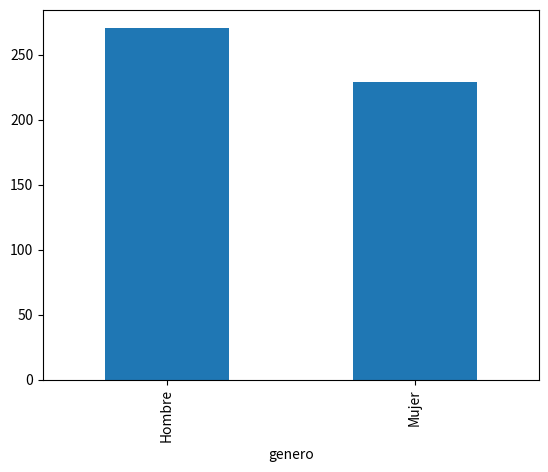
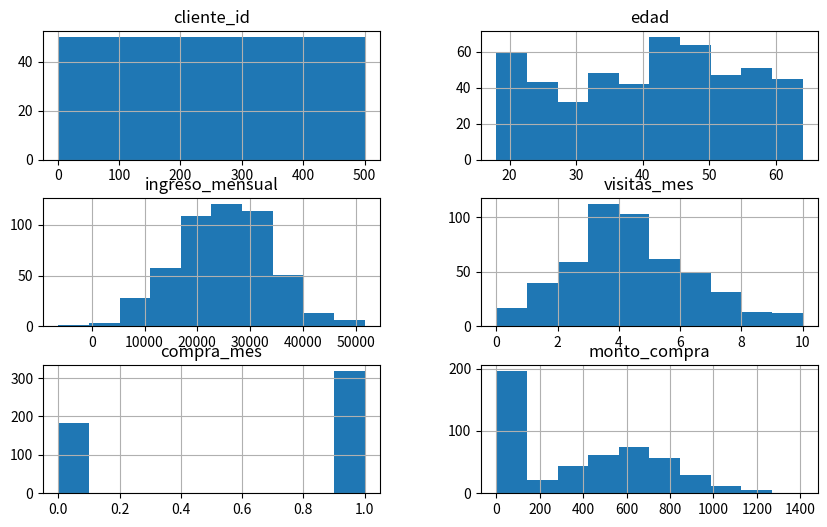
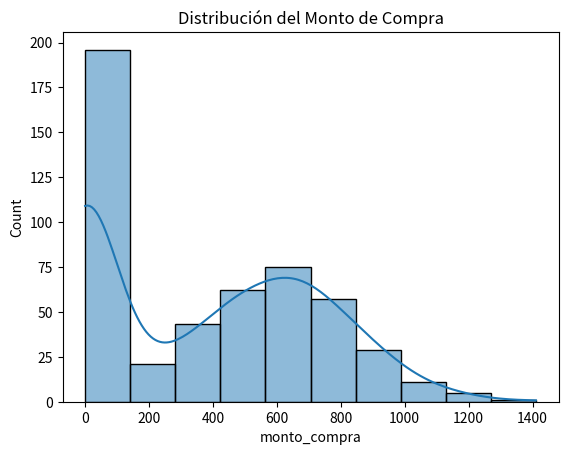
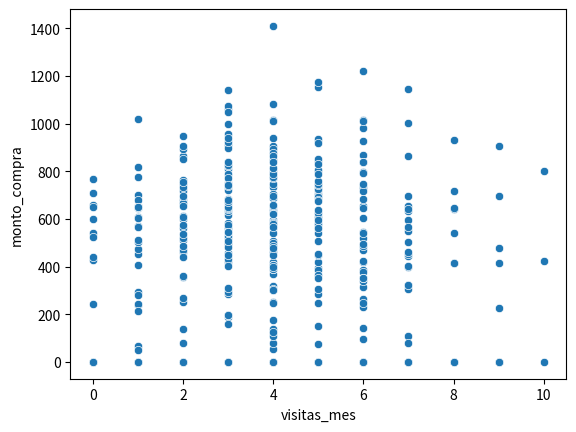
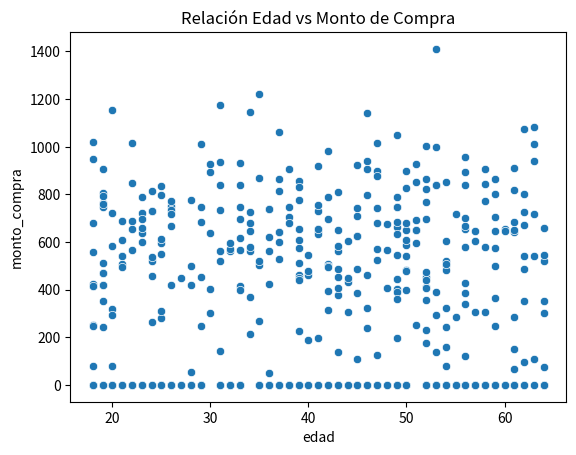
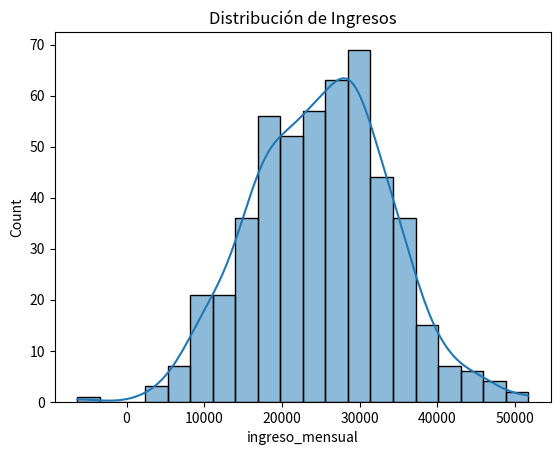
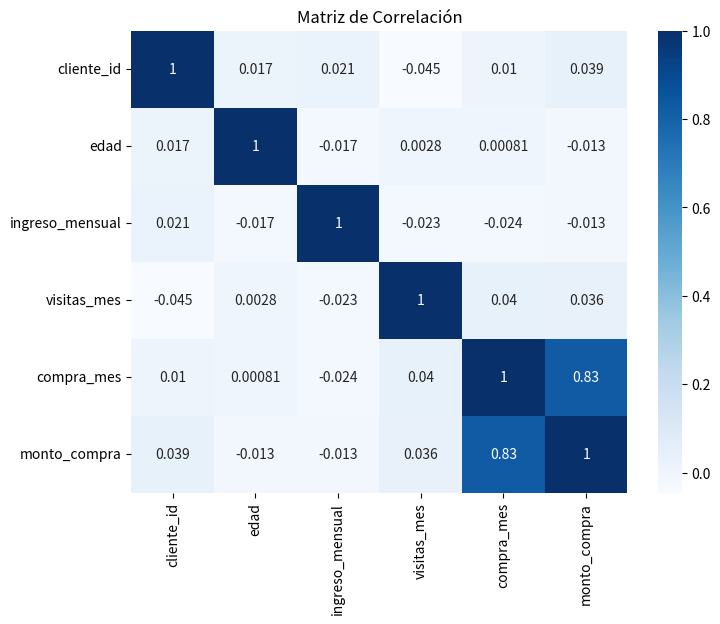

These figures' Python source, in order:
# Importaciones para dataframe
import numpy as np
import pandas as pd

#Importaciones para manejo de df
import matplotlib.pyplot as plt
import seaborn as sns

# Set de semillas para reproducibilidad
np.random.seed(42)

# Número de registros
n = 500

# Generación del dataset
df = pd.DataFrame({
    "cliente_id": range(1, n+1),
    "edad": np.random.randint(18, 65, size=n),
    "genero": np.random.choice(["Hombre", "Mujer"], size=n),
    "ciudad": np.random.choice(
        ["CDMX", "Monterrey", "Guadalajara", "Puebla", "Tijuana"],
        size=n
    ),
    "ingreso_mensual": np.random.normal(25000, 9000, size=n).astype(int),
    "visitas_mes": np.random.poisson(4, size=n),
    "compra_mes": np.random.binomial(1, 0.6, size=n),  # 0 = no compra, 1 = compra
    "monto_compra": np.abs(np.random.normal(600, 250, size=n))  # monto si compra
})

# Si el cliente no compró, monto de compra es cero
df.loc[df["compra_mes"] == 0, "monto_compra"] = 0

# Indicamos número de filas y columnas
df.shape

# Mostramos las primeras cinco filas del dataset
df.head()

# Mostramos las últimas cinco filas del dataset
df.tail()

# Mostramos 5 registros aleatorios
df.sample(5)

# Estructura del DF
# Mostramos el tipo de dato de cada columna (int, float, object, datetime, etc.).
df.info()

# Estadísticas descriptivas
# Generamos estadísticas de columnas numéricas (media, mediana, percentiles…).
df.describe()

# Detectamos si hay nulos
df.isna().sum()

#resumen automático
def resumen_eda(df):
    print("### Dimensiones ###")
    print(df.shape)
    print("\n### Tipos de Datos ###")
    print(df.dtypes)
    print("\n### Nulos ###")
    print(df.isnull().sum())
    print("\n### Estadísticas ###")
    print(df.describe())

resumen_eda(df)

# Mostramos la cantidad veces que aparece cada categoría
df['ciudad'].value_counts()

df["genero"].value_counts()

df["genero"].value_counts().plot(kind="bar")
plt.show()

#Distribución de variables numéricas
# Generamos Histogramas automáticos para todas las columnas numéricas

df.hist(figsize=(10,6))
plt.show()

# Análisis cruzado
# Promedio de ingresos por ciudad

df.groupby("ciudad")["ingreso_mensual"].mean().sort_values()


# Monto promedio gastado por mes
df[df["compra_mes"] == 1]["monto_compra"].mean()

# Distribución del monto de compra
sns.histplot(df["monto_compra"], kde=True)
plt.title("Distribución del Monto de Compra")
plt.show()

# Relación entre visitas y compras
# Visitar más se relaciona con gastar más?
sns.scatterplot(x="visitas_mes", y="monto_compra", data=df)
plt.show()

sns.scatterplot(x="edad", y="monto_compra", data=df)
plt.title("Relación Edad vs Monto de Compra")
plt.show()

# Graficamos la forma de la distribución (sesgada, normal, picos…).

sns.histplot(df['ingreso_mensual'], kde=True)
plt.title("Distribución de Ingresos")
plt.show()

#Matriz de correlación

#Nos quedamos solo con variables numéricas
numeric_df = df.select_dtypes(include=[np.number])

corr = numeric_df.corr()
plt.figure(figsize=(8,6))
sns.heatmap(corr, annot=True, cmap='Blues')
plt.title("Matriz de Correlación")
plt.show()


df.to_csv("clientes_venta.csv", index=False)

# 1. IDENTIFICACIÓN DE HALLAZGOS Y GENERACIÓN DE INSIGHTS

# A) Tasa de conversión y ticket promedio por ciudad
resumen_ciudad = df.groupby('ciudad').agg(
    tasa_conversion=('compra_mes', 'mean'),
    ticket_promedio_compradores=('monto_compra', lambda x: x[x>0].mean()) # Promedio excluyendo los ceros
).reset_index().sort_values('ticket_promedio_compradores', ascending=False)

print("--- Rendimiento Comercial por Ciudad ---")
print(resumen_ciudad)

# B) Correlaciones clave
corr_visitas_compra = df['visitas_mes'].corr(df['compra_mes'])
corr_ingreso_monto = df['ingreso_mensual'].corr(df['monto_compra'])

print(f"\n--- Correlaciones Clave ---")
print(f"Visitas vs Probabilidad de Compra: {corr_visitas_compra:.3f}")
print(f"Ingreso Mensual vs Monto Gastado: {corr_ingreso_monto:.3f}")
